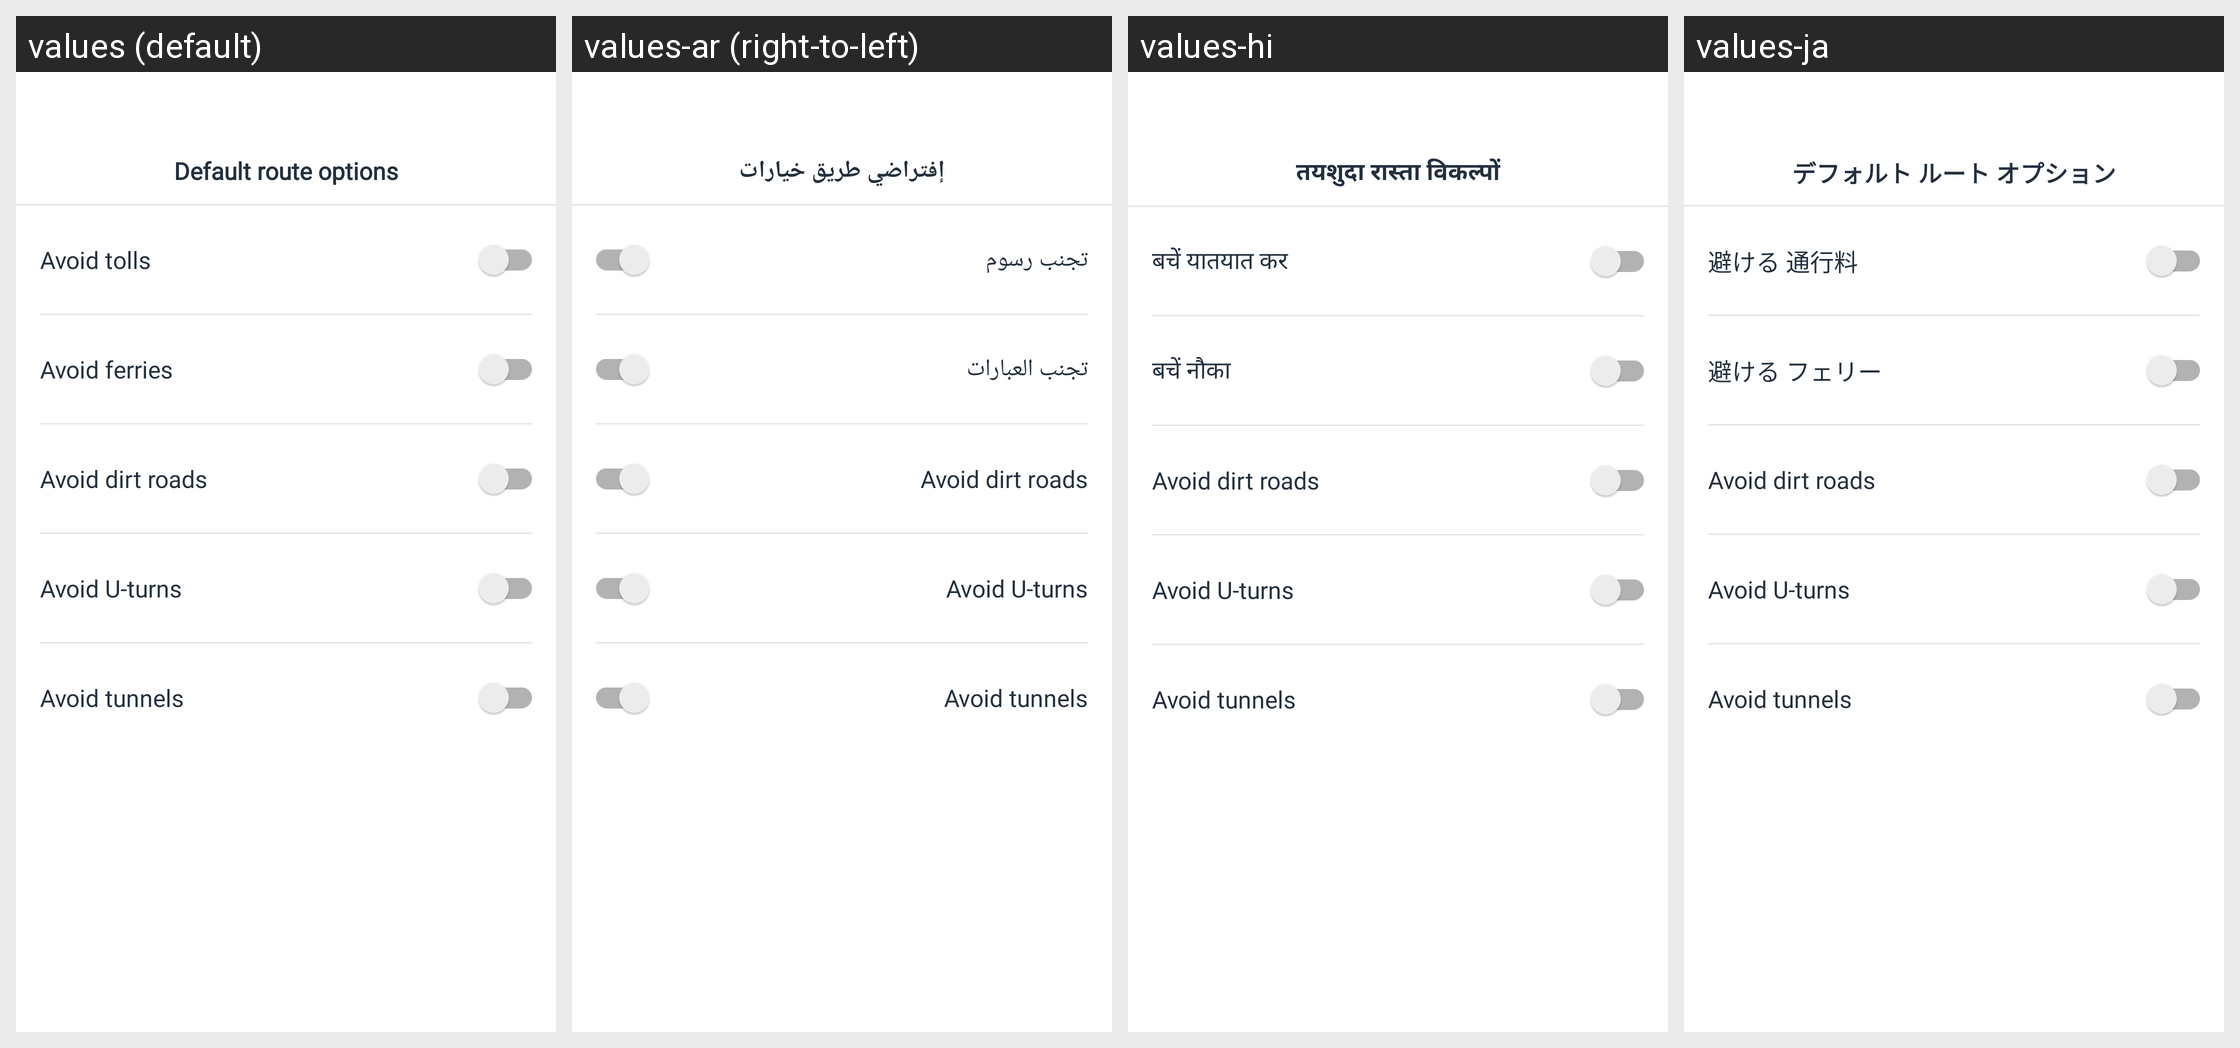

The same Android screen rendered under several of its app's locales, left to right. List the strings drawn on it with the default value and each locale's translation.
Android screen res/layout/fragment_route_option.xml rendered under 4 locales, left to right: values (default), values-ar (right-to-left), values-hi, values-ja. Device: Nexus 5 (rendered at 1080×1920; each locale shown at half size, 540×960, under a caption strip naming it); theme Theme.AmazonLocation.
Other locales in the repository, not shown: values-de, values-es, values-fr, values-it, values-iw, values-ko, values-pt, values-pt-rBR, values-zh-rCN, values-zh-rTW.
Strings drawn on this screen, with the default value and each locale's value (text and hints the layout hard-codes, and strings that could not be matched under every locale, appear in the picture but are not listed):

label_default_route_options
  values: Default route options
  values-ar: إفتراضي طريق خيارات
  values-hi: तयशुदा रास्ता विकल्पों
  values-ja: デフォルト ルート オプション

text_switch_avoid_tools
  values: Avoid tolls
  values-ar: تجنب رسوم
  values-hi: बचें यातयात कर
  values-ja: 避ける 通行料

text_switch_avoid_ferries
  values: Avoid ferries
  values-ar: تجنب العبارات
  values-hi: बचें नौका
  values-ja: 避ける フェリー

text_switch_avoid_dirt_roads
  values: Avoid dirt roads
  values-ar: Avoid dirt roads  [not translated; the default value is used]
  values-hi: Avoid dirt roads  [not translated; the default value is used]
  values-ja: Avoid dirt roads  [not translated; the default value is used]

text_switch_avoid_u_turns
  values: Avoid U-turns
  values-ar: Avoid U-turns  [not translated; the default value is used]
  values-hi: Avoid U-turns  [not translated; the default value is used]
  values-ja: Avoid U-turns  [not translated; the default value is used]

text_switch_avoid_tunnels
  values: Avoid tunnels
  values-ar: Avoid tunnels  [not translated; the default value is used]
  values-hi: Avoid tunnels  [not translated; the default value is used]
  values-ja: Avoid tunnels  [not translated; the default value is used]
